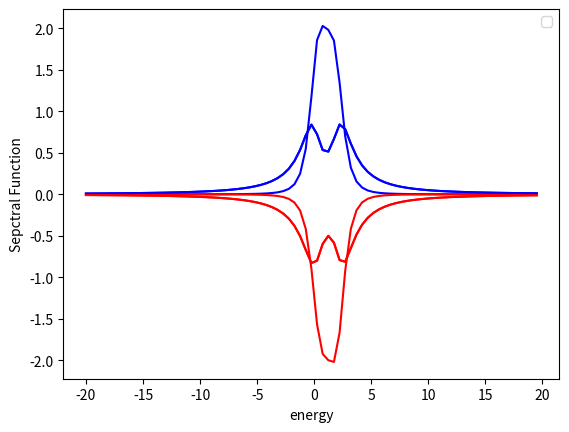
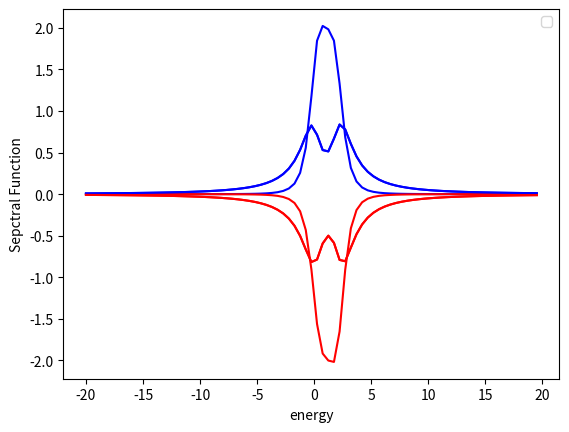

Source code (Python) for these figures, in order:
import scipy.linalg as la
import matplotlib.pyplot as plt
import numpy as np
import math
from dataclasses import dataclass
import time
#some global variables


class HubbardHamiltonian: 
    onsite: float
    gamma: float
    hopping: float
    hubbard_interaction: float
    chain_length: int
    matrix: None
    effective_matrix=None
    self_energy_left=None
    self_energy_right=None


    
    def __init__(self, parameters  ):
        self.onsite , self.hopping , self.chain_length , self.gamma , self.hubbard_interaction = parameters.onsite , parameters.hopping , parameters.chain_length , parameters.gamma , parameters.hubbard_interaction
        self.matrix=create_matrix(self.chain_length)
        self.efffective_matrix=create_matrix(self.chain_length)
        self.self_energy_left=create_matrix(self.chain_length)
        self.self_energy_right=create_matrix(self.chain_length)

        for i in range(0,self.chain_length):
                self.matrix[i][i]=self.onsite

            
        for i in range(0,self.chain_length-1):
            self.matrix[i][i+1]=self.hopping
            self.matrix[i+1][i]=self.hopping   
                            
        self.self_energy_right[-1][-1] = -1j * self.gamma      
        self.self_energy_left[0][0]= -1j * self.gamma
        
        for i in range(0,self.chain_length):
            for j in range(0,self.chain_length):  
                self.efffective_matrix[i][j]=self.matrix[i][j]+self.self_energy_right[i][j]+self.self_energy_left[i][j]
    
    def print(self):
        for i in range(0,self.chain_length):
            row_string = " ".join((str(r).rjust(5, " ") for r in self.efffective_matrix[i])) #rjust adds padding, join connects them all
            print(row_string)
@dataclass #creates init function for me
class Parameters:
    onsite: float
    gamma: float
    hopping: float
    chain_length: int
    chemical_potential: float
    temperature: float
    steps: float
    e_upper_bound: float
    e_lower_bound: float
    hubbard_interaction: float
    

def fermi_function(energy, parameters):
    if(parameters.temperature==0):
        if(energy < parameters.chemical_potential):
            return 1
        else:
            return 0
    else:
        return 1/(1+math.exp((energy-parameters.chemical_potential)/parameters.temperature))
    
def integrating_function(pdos, energy, parameters):
    delta_energy = (parameters.e_upper_bound-parameters.e_lower_bound)/parameters.steps
    result=0
    for r in range(0,parameters.steps):
        result=delta_energy * fermi_function(energy[r], parameters) * pdos[r] +result#pdos=PDOS
    
    return result

def integrate( parameters,   gf_1, gf_2, gf_3, r):# in this function, the green functions are 1d arrays in energy. this is becasue we have passed the diagonal component of the green fun( lesser, or retarded) 
    delta_energy = (parameters.e_upper_bound-parameters.e_lower_bound)/parameters.steps
    result=0
        #if i=0, j=0 this corresponds the begining of the energy array, so energies of -20, -20. this means our third green function has an energy of -40 + E[r]. We approximated earlier that
        #the green function is zero outside (-20,20) so E(r)=20 for the integral to be non-zero and hence r=steps. So i+j+r has a minimum value of steps. By a similiar logic, it has a max value of 2*steps.
        # for the range inbetween the index of the third green function is (i+j+r) % steps

    for i in range(0,parameters.steps):
        for j in range(0,parameters.steps):
            if ( ( (i+j+r) >= parameters.steps ) and ( (i+j+j) <= 2*parameters.steps) ):
                
                result=(delta_energy/(2*np.pi))**2 * gf_1[i] * gf_2[j] * gf_3[ (i+j+r)%parameters.steps ] +result

            else:
                result=result
                
    return result

def green_lesser_calculator( parameters , green_function, energy):
    g_lesser=[create_matrix(parameters.chain_length) for z in range(0,parameters.steps)]  
    
    for r in range(0, parameters.steps):
        for i in range(0, parameters.chain_length):
            for j in range(0, parameters.chain_length):
                g_lesser[r][i][j]= -2j*fermi_function( energy[r], parameters)*(green_function[r][i][j]-np.conjugate(green_function[r][j][i]))  
    return g_lesser

def self_energy_calculator(parameters, g_0_up, g_0_down, energy):# this creates the entire energy array at once
    self_energy=[create_matrix(parameters.chain_length) for z in range(0,parameters.steps)] 
    g_lesser_up=[create_matrix(parameters.chain_length) for z in range(0,parameters.steps)]  
    g_lesser_down=[create_matrix(parameters.chain_length) for z in range(0,parameters.steps)]    
    

    g_lesser_up=green_lesser_calculator(parameters,  g_0_up, energy )    
    g_lesser_down=green_lesser_calculator(parameters,  g_0_down, energy )
 

    for r in range(0,parameters.steps):# the are calculating the self energy sigma_{ii}(E) for each discretized energy. To do this we pass the green_fun_{ii} for all energies as we need to integrate over all energies in the integrate function
        for i in range(0, parameters.chain_length):
            self_energy[r][i][i]=  parameters.hubbard_interaction**2*( integrate( parameters, [ e[i][i] for e in g_0_up] , [ e[i][i] for e in g_0_down]  , [ e[i][i] for e in g_lesser_down]   , r )  )
            self_energy[r][i][i]+= parameters.hubbard_interaction**2*( integrate( parameters, [ e[i][i] for e in g_0_up] , [ e[i][i] for e in g_lesser_down] , [ e[i][i] for e in g_lesser_down]  ,r  ) ) 
            self_energy[r][i][i]+= parameters.hubbard_interaction**2*( integrate( parameters, [ e[i][i] for e in g_lesser_up] , [ e[i][i] for e in g_0_down] , [ e[i][i] for e in g_lesser_down]  ,r  ) ) 
            self_energy[r][i][i]+= parameters.hubbard_interaction**2*( integrate( parameters, [ e[i][i] for e in g_lesser_up] , [ e[i][i] for e in g_lesser_down]  , [np.conjugate( e[i][i]) for e in g_0_down]  ,r  ) ) #fix advanced green function

    return self_energy

def spectral_function_calculator( green_function , parameters):
    spectral_function=create_matrix(parameters.chain_length)
    for i in range(0,parameters.chain_length):
        for j in range(0,parameters.chain_length):
            spectral_function[i][j]=1j*(green_function[i][j]-np.conjugate(green_function[j][i]))  
    return spectral_function
  
    

def create_matrix(size):
    return [[0.0 for x in range(size)] for y in range(size)]
          
def green_function_calculator( hamiltonian , self_energy_2nd , parameters, energy, ):
    inverse_green_function=create_matrix(parameters.chain_length)
    for i in range(0,parameters.chain_length):
           for j in range(0,parameters.chain_length): 
               if(i==j):                
                   inverse_green_function[i][j]=-hamiltonian.efffective_matrix[i][j]-self_energy_2nd[i][j] +energy
               else:
                   inverse_green_function[i][j]=-hamiltonian.efffective_matrix[i][j]
        #print(inverse_green_function[i])
    #hamiltonian.print()
    
    return la.inv(inverse_green_function, overwrite_a=False, check_finite=True)    
    

def get_spin_occupation(spectral_function, energy, parameters):
    
    x= 1/(2*np.pi)*integrating_function( spectral_function ,energy, parameters) 
    return x, 1-x

def get_self_consistent_occup(parameters,  energy ):
    green_function_up=[create_matrix(parameters.chain_length) for z in range(0,parameters.steps)] 
    green_function_down=[create_matrix(parameters.chain_length) for z in range(0,parameters.steps)]
    spectral_function_up =[create_matrix(parameters.chain_length) for z in range(0,parameters.steps)] 
    spectral_function_down=[create_matrix(parameters.chain_length) for z in range(0,parameters.steps)]
    self_energy_up=[create_matrix(parameters.chain_length) for z in range(0,parameters.steps)] 
    self_energy_down=[create_matrix(parameters.chain_length) for z in range(0,parameters.steps)] 
    
    spin_up_occup , spin_down_occup = [ 0.0 for x in range(0, parameters.chain_length)] , [ 1.0 for x in range(0, parameters.chain_length)]
    #this creates [ [ [0,0,0] , [0,0,0],, [0,0,0] ] , [0,0,0] , [0,0,0],, [0,0,0] ] ... ], ie one chain_length by chain_length 
    # dimesional create_matrix for each energy. The first index in spectral function refers to what energy we are selcting. 
    #the next two indices refer to which enter in our create_matrix we are selecting.    
    n=parameters.chain_length**2*parameters.steps
    differencelist=[0 for i in range(0,2*n)]
    old_green_function=[create_matrix(parameters.chain_length) for z in range(0,parameters.steps)] 
    difference=1.0

    hamiltonian_up=HubbardHamiltonian(parameters)
    hamiltonian_down=HubbardHamiltonian(parameters) 
    while(difference>0.0000001):


        for r in range(0,parameters.steps):
            green_function_up[r]=green_function_calculator( hamiltonian_up ,self_energy_up[r] ,  parameters, energy[r])
            green_function_down[r]=green_function_calculator( hamiltonian_down,self_energy_down[r], parameters, energy[r])
            
            spectral_function_up[r]=spectral_function_calculator( green_function_up[r] , parameters)
            spectral_function_down[r]=spectral_function_calculator( green_function_down[r] , parameters)   
        #spin_up_occup.append( 1/(2*np.pi)*integrating_function( [ e[0][0] for e in spectral_function] , energy , parameters) )
        for r in range(0,parameters.steps):
                for i in range(0,parameters.chain_length):
                    for j in range(0, parameters.chain_length): #this is due to the spin_up_occup being of length chain_length
                    
                        differencelist[r+i+j]=abs(green_function_up[r][i][j].real-old_green_function[r][i][j].real)
                        differencelist[n+r+i+j]=abs(green_function_up[r][i][j].imag-old_green_function[r][i][j].imag)
                        old_green_function[r][i][j]=green_function_up[r][i][j]
        
        #print(differencelist)
        #print(" ")
        difference=max(differencelist)
        print("The difference is " , difference)
        
        for i in range(0,parameters.chain_length): #this is due to the spin_up_occup being of length chain_length
            spin_up_occup[i] , spin_down_occup[i] = get_spin_occupation([ e[i][i] for e in spectral_function_up], energy, parameters)
        
        for r in range(0,parameters.steps):
            for i in range(0,parameters.chain_length):
                self_energy_up[r][i][i]=parameters.hubbard_interaction*spin_up_occup[i]
                self_energy_down[r][i][i]=parameters.hubbard_interaction*spin_down_occup[i]
        """
        for i in range(0,chain_length): #this is due to the spin_up_occup being of length chain_length
           x, y = get_spin_occupation([ e[i][i] for e in spectral_function_up], energy, parameters)
           differencelist[i]=abs(spin_up_occup[i]-x)
           spin_up_occup[i]=x
           spin_down_occup[i] = y
        """ 
        #print(spin_down_occup)
        difference=max(differencelist)
    return green_function_up, green_function_down, spectral_function_up, spectral_function_down, spin_up_occup, spin_down_occup
   
def get_second_order_correction(parameters, gf_hf_up, gf_hf_down, spin_up_occup, spin_down_occup, energy):
    spectral_function_up=[create_matrix(parameters.chain_length) for z in range(0,parameters.steps)] 
    spectral_function_down=[create_matrix(parameters.chain_length) for z in range(0,parameters.steps)]
    gf_int_up=[create_matrix(parameters.chain_length) for z in range(0,parameters.steps)] 
    gf_int_down=[create_matrix(parameters.chain_length) for z in range(0,parameters.steps)]
    self_energy_up=[create_matrix(parameters.chain_length) for z in range(0,parameters.steps)] 
    self_energy_down=[create_matrix(parameters.chain_length) for z in range(0,parameters.steps)] 
    
    self_energy_up=self_energy_calculator(parameters, gf_hf_up, gf_hf_down, energy )
    self_energy_down=self_energy_calculator(parameters, gf_hf_down, gf_hf_up, energy ) 
    print("The old spin occupancy is ", spin_up_occup)

    
    for r in range(0,parameters.steps):
        gf_int_up[r]=la.inv( la.inv(gf_hf_up[r], overwrite_a=False, check_finite=True)  - self_energy_up[r] , overwrite_a=False, check_finite=True)       
        gf_int_down[r]=la.inv( la.inv(gf_hf_down[r], overwrite_a=False, check_finite=True)  - self_energy_down[r] , overwrite_a=False, check_finite=True)       
            
        spectral_function_up[r]=spectral_function_calculator( gf_int_up[r] , parameters)
        spectral_function_down[r]=spectral_function_calculator( gf_int_down[r] , parameters)   
        #spin_up_occup.append( 1/(2*np.pi)*integrating_function( [ e[0][0] for e in spectral_function] , energy , parameters) )


    for i in range(0,parameters.chain_length): #this is due to the spin_up_occup being of length chain_length
        spin_up_occup[i] , spin_down_occup[i] = get_spin_occupation([ e[i][i] for e in spectral_function_up], energy, parameters)
    print("The new spin occupancy is ", spin_up_occup)
    return gf_int_up, gf_int_down, spectral_function_up, spectral_function_down, spin_up_occup, spin_down_occup

    

def main():
    time_start = time.perf_counter()
    onsite, gamma, hopping, chemical_potential, temperature , hubbard_interaction = 1.0 , 2.0 , -1.0 ,0.0, 0.0 , 0.3
    chain_length=3
    steps=81 #number of energy points
    e_upper_bound , e_lower_bound = 20.0 , -20.0
    
    spin_up_occup , spin_down_occup = [ 0.0 for x in range(0, chain_length)] , [ 1.0 for x in range(0, chain_length)]

    parameters=Parameters(onsite, gamma, hopping, chain_length, chemical_potential, temperature, steps, e_upper_bound ,e_lower_bound, hubbard_interaction)


    energy=[e_lower_bound+(e_upper_bound-e_lower_bound)/steps*x for x in range(steps)]
    green_function_up=[create_matrix(chain_length) for z in range(0,steps)] 
    green_function_down=[create_matrix(chain_length) for z in range(0,steps)]
    
    spectral_function_up=[create_matrix(chain_length) for z in range(0,steps)] 
    spectral_function_down=[create_matrix(chain_length) for z in range(0,steps)]
    #this creates [ [ [0,0,0] , [0,0,0],, [0,0,0] ] , [0,0,0] , [0,0,0],, [0,0,0] ] ... ], ie one chain_length by chain_length 
    # dimesional create_matrix for each energy. The first index in spectral function refers to what energy we are selcting. 
    #the next two indices refer to which enter in our create_matrix we are selecting.    
    green_function_up, green_function_down, spectral_function_up, spectral_function_down, spin_up_occup, spin_down_occup = get_self_consistent_occup(parameters,  energy )

    magnetisation=[spin_up_occup[i]-spin_down_occup[i] for i in range(0,chain_length)]
    #analytic2=[(2/np.pi)*gamma/((energy[x]-onsite-hubbard_interaction*spin_up_occup[-1]+hubbard_interaction*spin_down_occup[-1]*spin_up_occup[-1])**2+4*gamma**2) for x in range(steps)]   
    print("The magnetisation for first order self energy is ", magnetisation)
    #print(count)
    
    fig = plt.figure()
   

    for i in range(0,chain_length):
        plt.plot(energy, [ e[i][i] for e in spectral_function_up]  , color='blue' ) 
        plt.plot(energy, [ -e[i][i] for e in spectral_function_down], color='red')
        #plt.plot(energy, dos_spin_up[i] , color='blue', label='spin up DOS' ) 
        #plt.plot(energy, dos_spin_down[i], color='red', label='spin down DOS')
#
   # plt.plot(energy,analytic, color='tomato')
    #plt.plot(energy,analytic2, color='green')
    plt.legend(loc='upper right')
    plt.xlabel("energy")
    plt.ylabel("Sepctral Function")  
    plt.show()
    
    
    green_function_up, green_function_down, spectral_function_up, spectral_function_down , spin_up_occup, spin_down_occup= get_second_order_correction(parameters, green_function_up, green_function_down, spin_up_occup, spin_down_occup , energy )

    
    magnetisation=[spin_up_occup[i]-spin_down_occup[i] for i in range(0,chain_length)]
    #analytic2=[(2/np.pi)*gamma/((energy[x]-onsite-hubbard_interaction*spin_up_occup[-1]+hubbard_interaction*spin_down_occup[-1]*spin_up_occup[-1])**2+4*gamma**2) for x in range(steps)]   
    print("The magnetisation for 2nd order self energy is ", magnetisation)
    #print(count)
    
    fig = plt.figure()
   

    for i in range(0,chain_length):
        plt.plot(energy, [ e[i][i] for e in spectral_function_up]  , color='blue' ) 
        plt.plot(energy, [ -e[i][i] for e in spectral_function_down], color='red')
        #plt.plot(energy, dos_spin_up[i] , color='blue', label='spin up DOS' ) 
        #plt.plot(energy, dos_spin_down[i], color='red', label='spin down DOS')
#
   # plt.plot(energy,analytic, color='tomato')
    #plt.plot(energy,analytic2, color='green')
    plt.legend(loc='upper right')
    plt.xlabel("energy")
    plt.ylabel("Sepctral Function")  
    plt.show()
    time_elapsed = (time.perf_counter() - time_start)
    print(" The time it took the computation for the convergence method 2 is" , time_elapsed)
            
if __name__=="__main__":#this will only run if it is a script and not a import module
    main()
 
                

    """
    density_matrix_S=create_matrix(chain_length)   
    for i in range(0,chain_length):
        for j in range(0,chain_length):
            density_matrix_S[i][j]=integrating_function( [ e[i][j] for e in spectral_function] ,energy, parameters)#e is Energy
            print(density_matrix_S[i][j])
        print(" ")
    """

    """
        for i in range(0,chain_length): #this is due to the spin_up_occup being of length chain_length
           x, y = get_spin_occupation([ e[i][i] for e in spectral_function_up], energy, parameters)
           differencelist[i]=abs(spin_up_occup[i]-x)
           spin_up_occup[i]=x
           spin_down_occup[i] = y
    """ 

